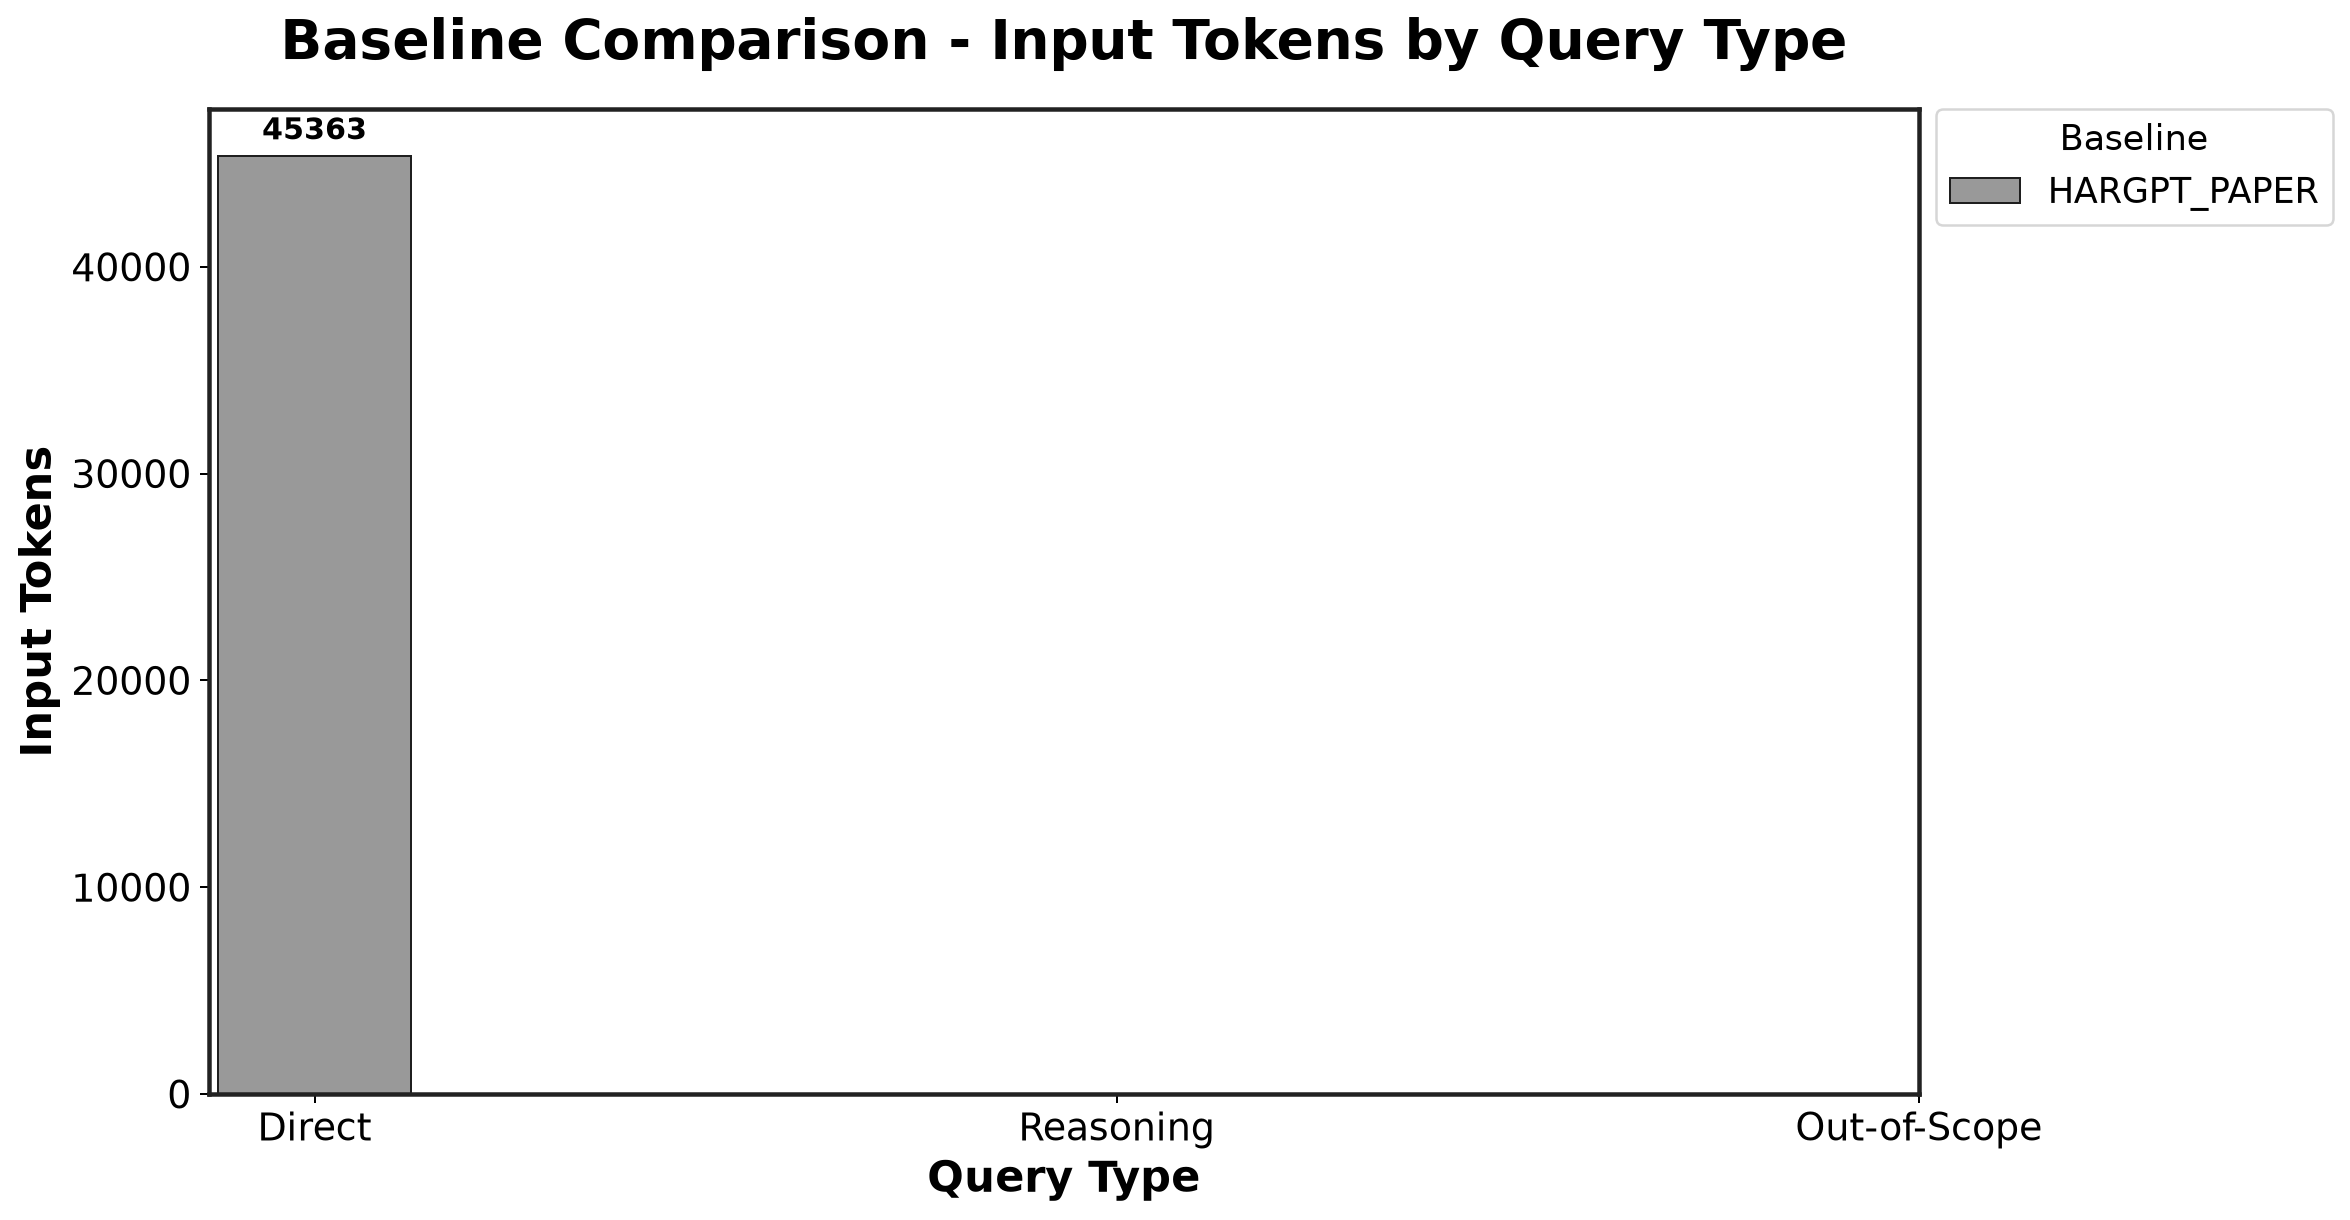

The file beside this chart, header and first rows:
Baseline, Direct, Reasoning, Out-of-Scope
HARGPT_PAPER, 45363, , 
